Dataset: dataset (GitHub, iDanishDev/Maize-Disease-Detection). Classes: maize blight, maize common rust, maize gray leaf spot, maize healthy.

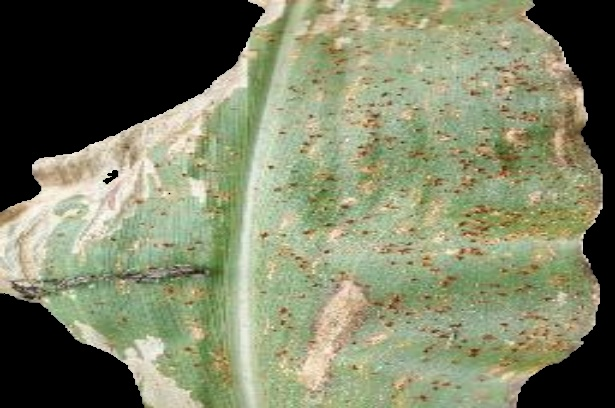
Label: maize common rust

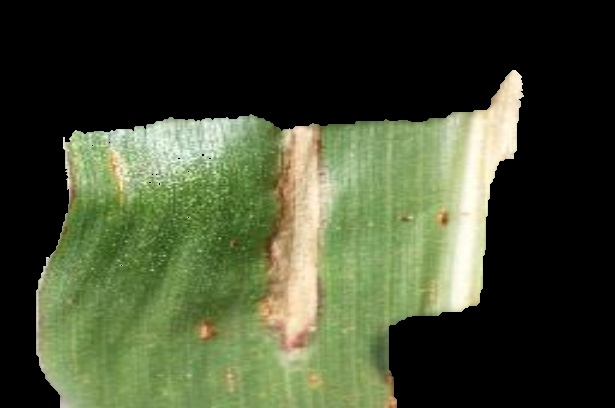
Label: maize blight

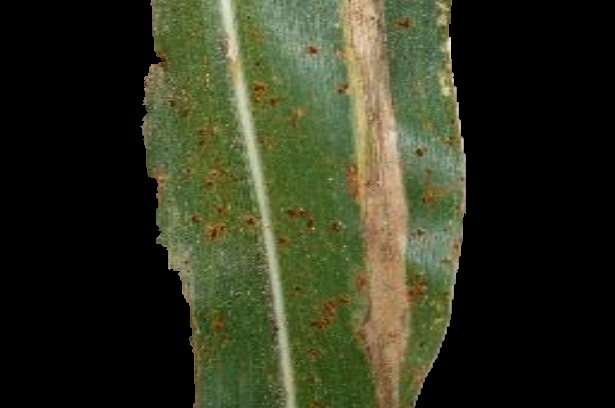
Label: maize blight

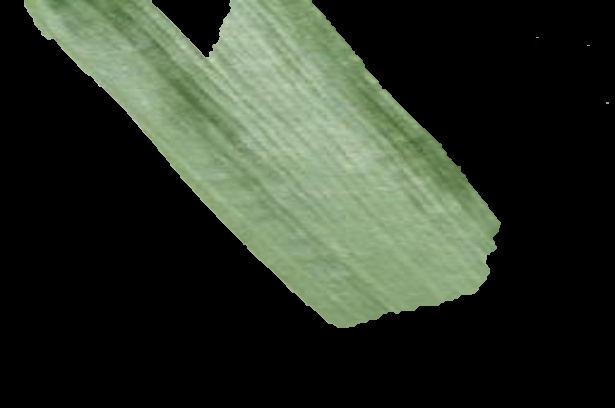
Label: maize healthy

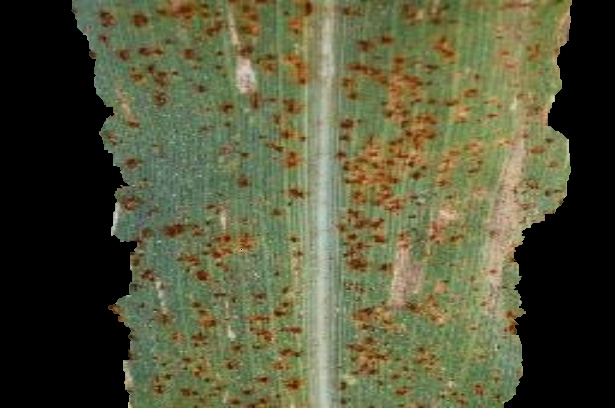
Label: maize gray leaf spot

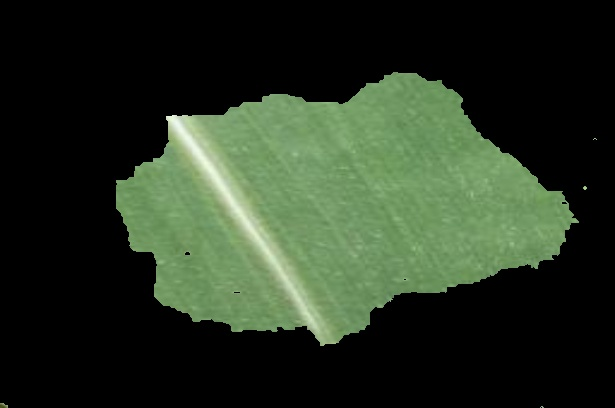
Label: maize healthy
